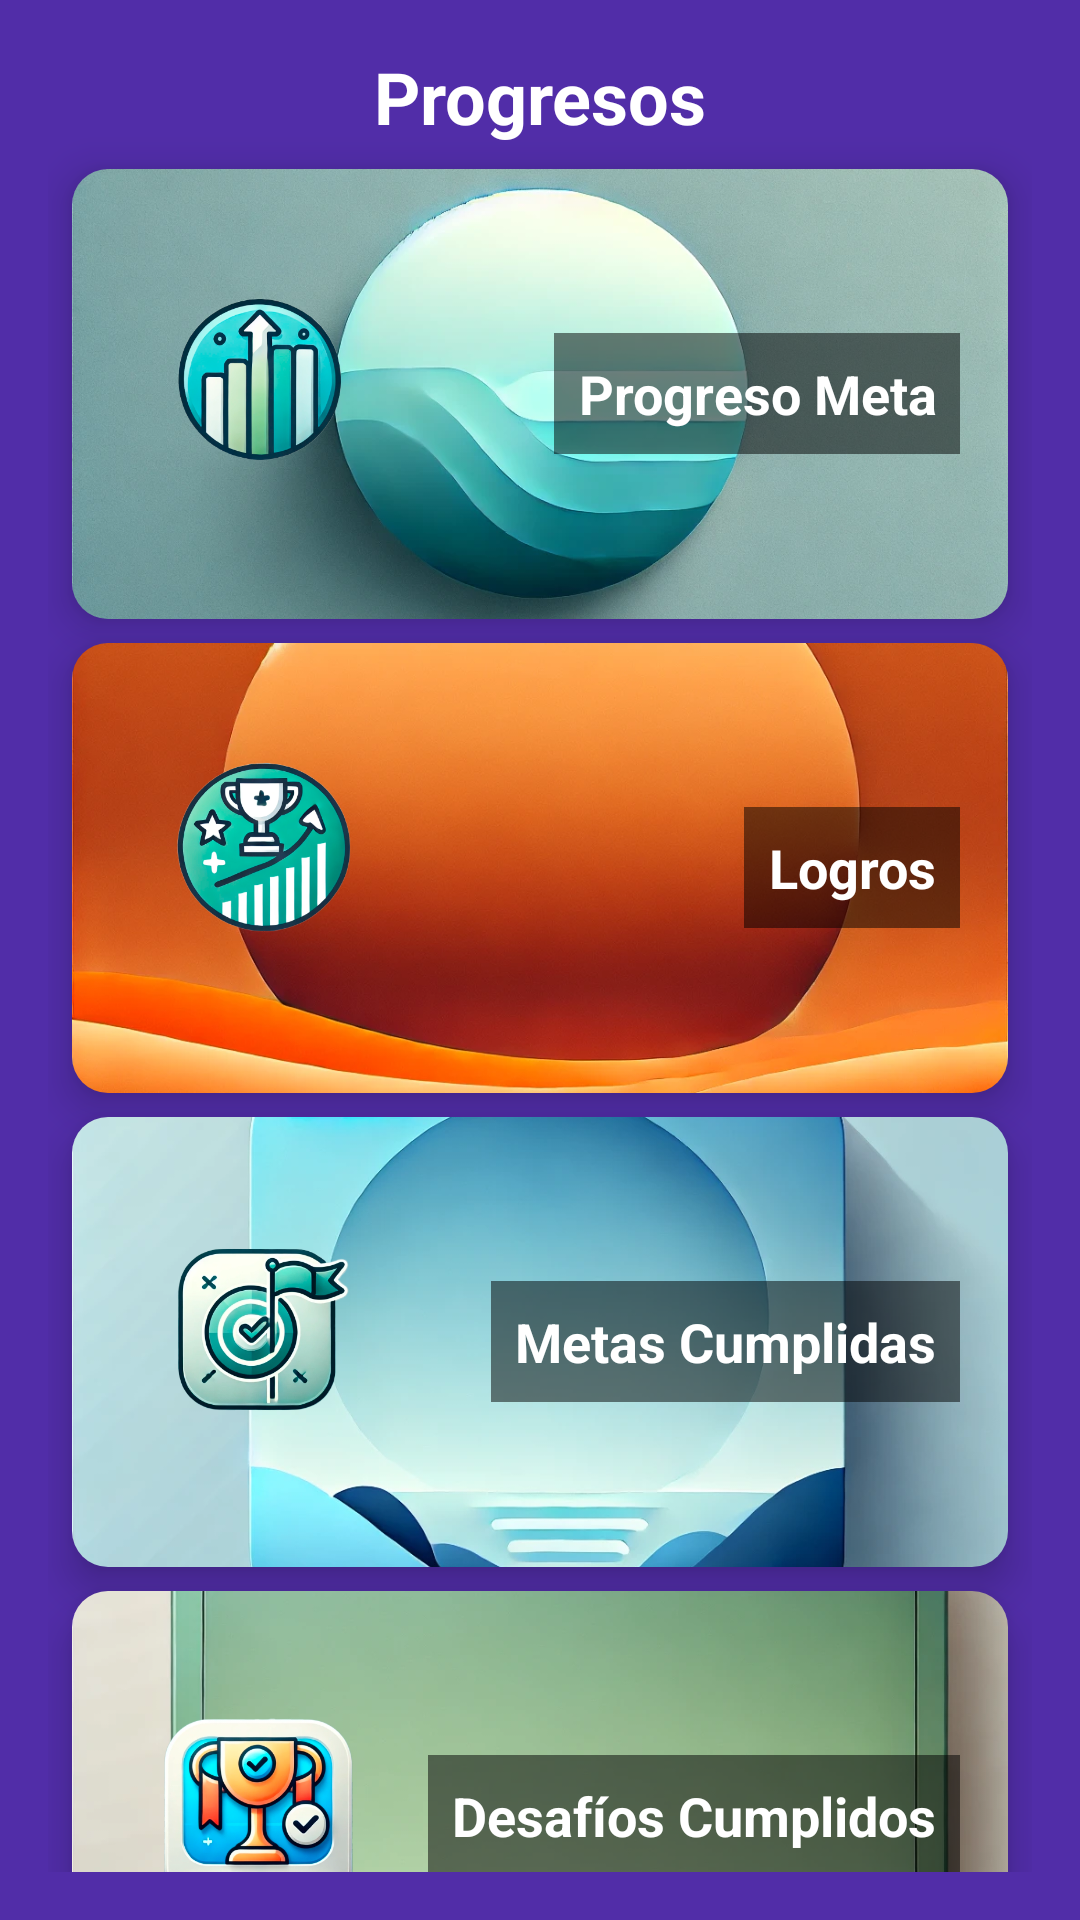

The Android layout XML behind this screen, and the referenced resources:
<!-- AndroidManifest.xml: application theme Theme.MalosH -->
<!-- res/layout/fragment_progresos.xml -->
<androidx.constraintlayout.widget.ConstraintLayout
    xmlns:android="http://schemas.android.com/apk/res/android"
    xmlns:app="http://schemas.android.com/apk/res-auto"
    android:layout_width="match_parent"
    android:layout_height="match_parent"
    android:background="@color/purple_dark"
    android:padding="16dp">

    
    <TextView
        android:id="@+id/tituloProgresos"
        android:layout_width="wrap_content"
        android:layout_height="wrap_content"
        android:text="Progresos"
        android:textSize="24sp"
        android:textColor="@android:color/white"
        android:textStyle="bold"
        android:layout_marginBottom="16dp"
        app:layout_constraintTop_toTopOf="parent"
        app:layout_constraintStart_toStartOf="parent"
        app:layout_constraintEnd_toEndOf="parent"/>

    
    <androidx.cardview.widget.CardView
        android:id="@+id/card_meta"
        android:layout_width="match_parent"
        android:layout_height="wrap_content"
        android:layout_margin="8dp"
        app:cardCornerRadius="12dp"
        app:cardElevation="8dp"
        app:cardBackgroundColor="@android:color/transparent"
        app:layout_constraintTop_toBottomOf="@id/tituloProgresos"
        app:layout_constraintStart_toStartOf="parent"
        app:layout_constraintEnd_toEndOf="parent">

        <FrameLayout
            android:layout_width="match_parent"
            android:layout_height="wrap_content">

            
            <ImageView
                android:layout_width="match_parent"
                android:layout_height="150dp"
                android:src="@drawable/fondo_progreso_meta"
                android:scaleType="centerCrop"
                android:adjustViewBounds="true"/>

            
            <ImageView
                android:id="@+id/image_meta"
                android:layout_width="90dp"
                android:layout_height="90dp"
                android:scaleType="centerCrop"
                android:layout_gravity="center_vertical|start"
                android:src="@drawable/ic_progreso_meta"
                android:background="@drawable/circular_shape"
                android:layout_marginStart="16dp"
                android:layout_marginEnd="8dp"/>

            
            <TextView
                android:layout_width="wrap_content"
                android:layout_height="wrap_content"
                android:text="Progreso Meta"
                android:textColor="@android:color/white"
                android:textSize="18sp"
                android:textStyle="bold"
                android:background="#80000000"
                android:gravity="center"
                android:padding="8dp"
                android:layout_gravity="center_vertical|end"
                android:layout_marginStart="16dp"
                android:layout_marginEnd="16dp"/>
        </FrameLayout>
    </androidx.cardview.widget.CardView>

    
    <androidx.cardview.widget.CardView
        android:id="@+id/card_logros"
        android:layout_width="match_parent"
        android:layout_height="wrap_content"
        android:layout_margin="8dp"
        app:cardCornerRadius="12dp"
        app:cardElevation="8dp"
        app:cardBackgroundColor="@android:color/transparent"
        app:layout_constraintTop_toBottomOf="@id/card_meta"
        app:layout_constraintStart_toStartOf="parent"
        app:layout_constraintEnd_toEndOf="parent">

        <FrameLayout
            android:layout_width="match_parent"
            android:layout_height="wrap_content">

            
            <ImageView
                android:layout_width="match_parent"
                android:layout_height="150dp"
                android:src="@drawable/fondo_logros"
                android:scaleType="centerCrop"
                android:adjustViewBounds="true"/>

            
            <ImageView
                android:id="@+id/image_logros"
                android:layout_width="90dp"
                android:layout_height="90dp"
                android:scaleType="centerCrop"
                android:layout_gravity="center_vertical|start"
                android:src="@drawable/ic_logros"
                android:background="@drawable/circular_shape"
                android:layout_marginStart="16dp"
                android:layout_marginEnd="8dp"/>

            
            <TextView
                android:layout_width="wrap_content"
                android:layout_height="wrap_content"
                android:text="Logros"
                android:textColor="@android:color/white"
                android:textSize="18sp"
                android:textStyle="bold"
                android:background="#80000000"
                android:gravity="center"
                android:padding="8dp"
                android:layout_gravity="center_vertical|end"
                android:layout_marginStart="16dp"
                android:layout_marginEnd="16dp"/>
        </FrameLayout>
    </androidx.cardview.widget.CardView>

    
    <androidx.cardview.widget.CardView
        android:id="@+id/card_metas_cumplidas"
        android:layout_width="match_parent"
        android:layout_height="wrap_content"
        android:layout_margin="8dp"
        app:cardCornerRadius="12dp"
        app:cardElevation="8dp"
        app:cardBackgroundColor="@android:color/transparent"
        app:layout_constraintTop_toBottomOf="@id/card_logros"
        app:layout_constraintStart_toStartOf="parent"
        app:layout_constraintEnd_toEndOf="parent">

        <FrameLayout
            android:layout_width="match_parent"
            android:layout_height="wrap_content">

            
            <ImageView
                android:layout_width="match_parent"
                android:layout_height="150dp"
                android:src="@drawable/fondo_metas_cumplidas"
                android:scaleType="centerCrop"
                android:adjustViewBounds="true"/>

            
            <ImageView
                android:id="@+id/image_metas_cumplidas"
                android:layout_width="90dp"
                android:layout_height="90dp"
                android:scaleType="centerCrop"
                android:layout_gravity="center_vertical|start"
                android:src="@drawable/ic_metas_cumplidas"
                android:background="@drawable/circular_shape"
                android:layout_marginStart="16dp"
                android:layout_marginEnd="8dp"/>

            
            <TextView
                android:layout_width="wrap_content"
                android:layout_height="wrap_content"
                android:text="Metas Cumplidas"
                android:textColor="@android:color/white"
                android:textSize="18sp"
                android:textStyle="bold"
                android:background="#80000000"
                android:gravity="center"
                android:padding="8dp"
                android:layout_gravity="center_vertical|end"
                android:layout_marginStart="16dp"
                android:layout_marginEnd="16dp"/>
        </FrameLayout>
    </androidx.cardview.widget.CardView>

    
    <androidx.cardview.widget.CardView
        android:id="@+id/card_desafios_cumplidos"
        android:layout_width="match_parent"
        android:layout_height="wrap_content"
        android:layout_margin="8dp"
        app:cardCornerRadius="12dp"
        app:cardElevation="8dp"
        app:cardBackgroundColor="@android:color/transparent"
        app:layout_constraintTop_toBottomOf="@id/card_metas_cumplidas"
        app:layout_constraintStart_toStartOf="parent"
        app:layout_constraintEnd_toEndOf="parent">

        <FrameLayout
            android:layout_width="match_parent"
            android:layout_height="wrap_content">

            
            <ImageView
                android:layout_width="match_parent"
                android:layout_height="150dp"
                android:src="@drawable/fondo_desafios_cumplidos"
                android:scaleType="centerCrop"
                android:adjustViewBounds="true"/>

            
            <ImageView
                android:id="@+id/image_desafios_cumplidos"
                android:layout_width="90dp"
                android:layout_height="90dp"
                android:scaleType="centerCrop"
                android:layout_gravity="center_vertical|start"
                android:src="@drawable/ic_desafios_cumplidos"
                android:background="@drawable/circular_shape"
                android:layout_marginStart="16dp"
                android:layout_marginEnd="8dp"/>

            
            <TextView
                android:layout_width="wrap_content"
                android:layout_height="wrap_content"
                android:text="Desafíos Cumplidos"
                android:textColor="@android:color/white"
                android:textSize="18sp"
                android:textStyle="bold"
                android:background="#80000000"
                android:gravity="center"
                android:padding="8dp"
                android:layout_gravity="center_vertical|end"
                android:layout_marginStart="16dp"
                android:layout_marginEnd="16dp"/>
        </FrameLayout>
    </androidx.cardview.widget.CardView>

</androidx.constraintlayout.widget.ConstraintLayout>
<!-- resources referenced by this layout -->
<resources>
  <color name="purple_dark">#512DA8</color>
  <!-- drawable circular_shape (drawable) -->
  <shape xmlns:android="http://schemas.android.com/apk/res/android"
      android:shape="oval">
      <solid android:color="@android:color/transparent" />
      <size
          android:width="120dp"
          android:height="120dp" />
  </shape>
  <!-- drawable fondo_desafios_cumplidos: png bitmap (drawable, 106086 bytes) -->
  <!-- drawable fondo_logros: png bitmap (drawable, 149512 bytes) -->
  <!-- drawable fondo_metas_cumplidas: png bitmap (drawable, 86964 bytes) -->
  <!-- drawable fondo_progreso_meta: png bitmap (drawable, 208292 bytes) -->
  <!-- drawable ic_desafios_cumplidos: png bitmap (drawable, 147602 bytes) -->
  <!-- drawable ic_logros: png bitmap (drawable, 109971 bytes) -->
  <!-- drawable ic_metas_cumplidas: png bitmap (drawable, 114485 bytes) -->
  <!-- drawable ic_progreso_meta: png bitmap (drawable, 100434 bytes) -->
  <style name="Theme.MalosH" parent="Theme.MaterialComponents.DayNight.NoActionBar">
          
          <item name="colorPrimary">@color/purple</item>
          <item name="colorPrimaryDark">@color/purple</item>
          <item name="colorAccent">@color/teal_dark</item>
      </style>
  <color name="purple">#7E57C2</color>
  <color name="teal_dark">#00796B</color>
</resources>
